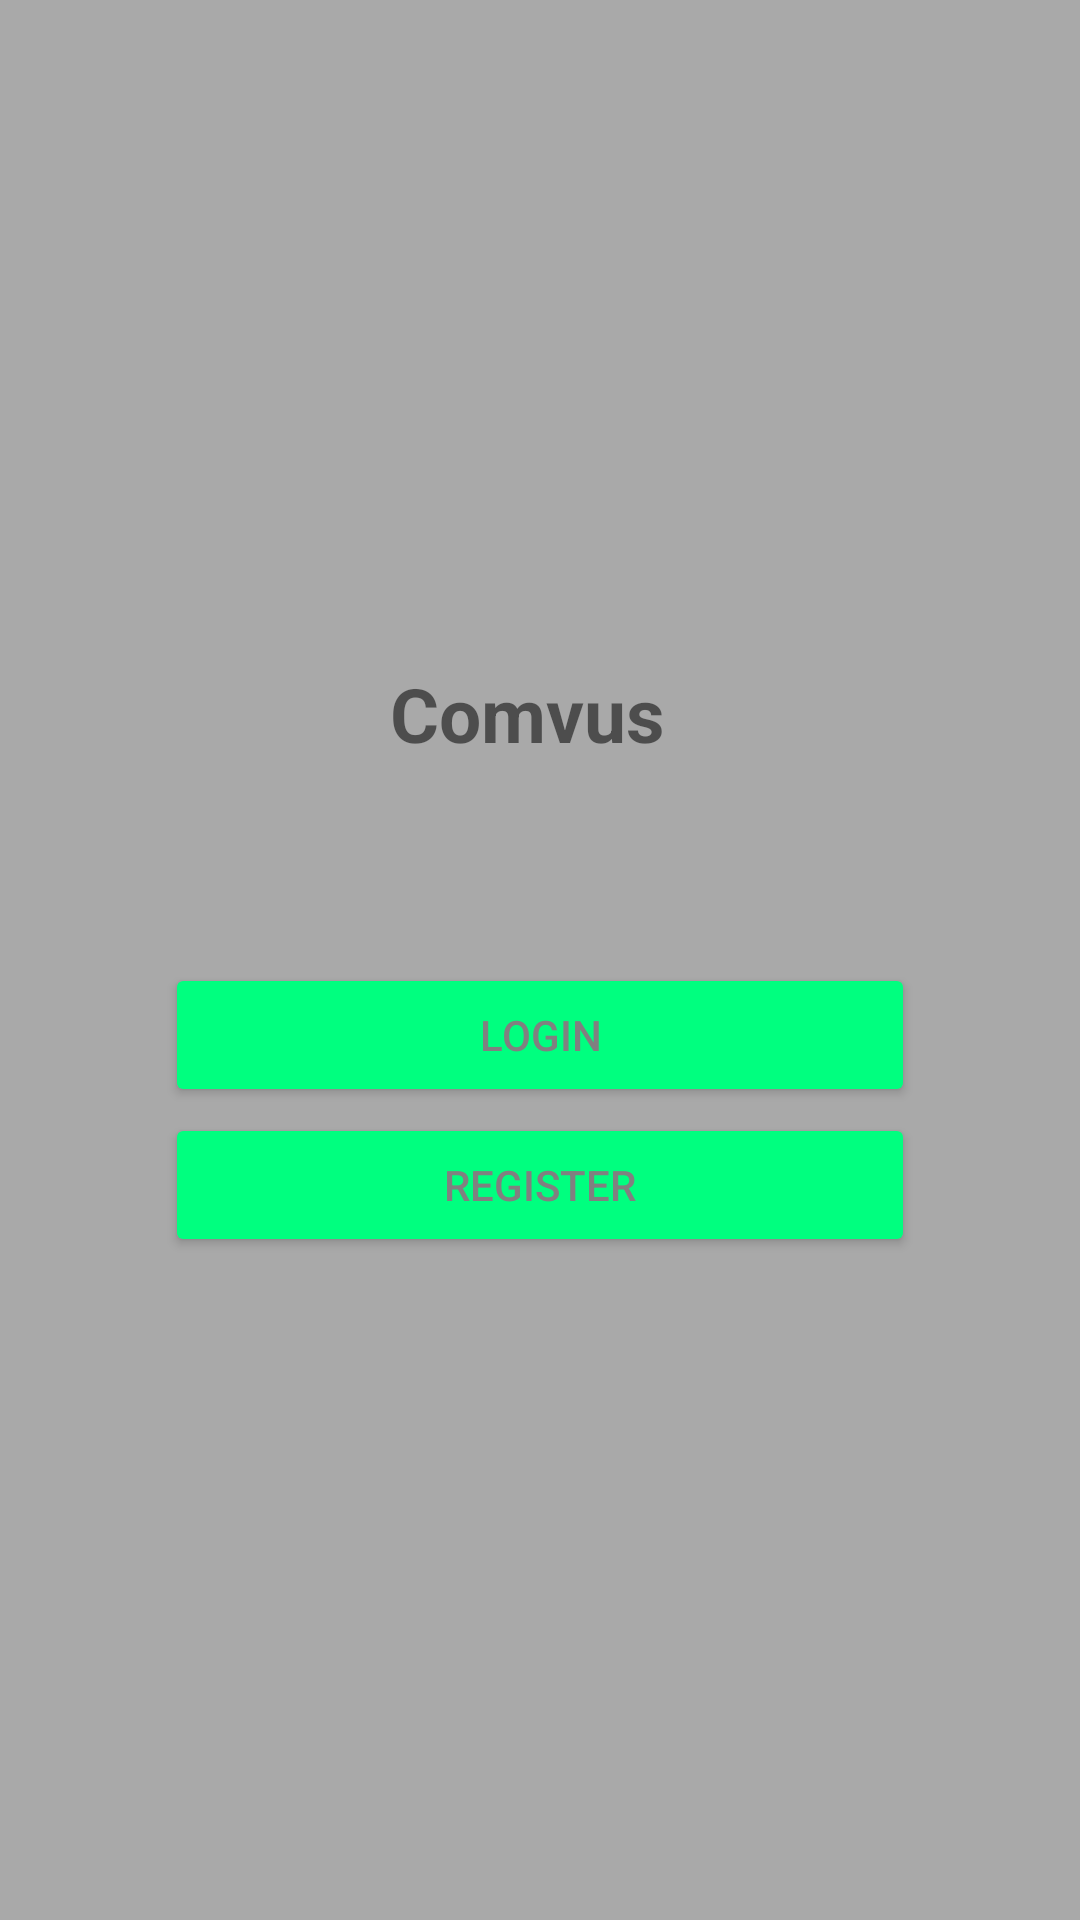

Produce the Android XML layout that renders to this screen, including the resource entries it uses.
<!-- AndroidManifest.xml: application theme Theme.MyTest -->
<!-- res/layout/activity_start.xml -->
<?xml version="1.0" encoding="utf-8"?>
<RelativeLayout xmlns:android="http://schemas.android.com/apk/res/android"
    xmlns:app="http://schemas.android.com/apk/res-auto"
    xmlns:tools="http://schemas.android.com/tools"
    android:layout_width="match_parent"
    android:layout_height="match_parent"
    android:gravity="center"
    android:orientation="vertical"
    android:background="@color/DarkGray"
    tools:context=".StartActivity">

    <TextView
        android:layout_width="wrap_content"
        android:layout_height="wrap_content"
        android:text="Comvus"
        android:layout_marginLeft="75dp"
        android:textSize="25sp"
        android:textStyle="bold" />

    <Button
        android:layout_width="250dp"
        android:layout_height="wrap_content"
        android:layout_marginTop="100dp"
        android:id="@+id/login"
        android:backgroundTint="@color/SpringGreen"
        android:textColor="@color/Gray"
        android:text="Login"/>

    <Button
        android:layout_width="250dp"
        android:layout_height="wrap_content"
        android:id="@+id/register"
        android:layout_marginTop="150dp"
        android:backgroundTint="@color/SpringGreen"
        android:textColor="@color/Gray"
        android:text="Register"/>


</RelativeLayout>
<!-- resources referenced by this layout -->
<resources>
  <color name="DarkGray">#A9A9A9</color>
  <color name="Gray">#808080</color>
  <color name="SpringGreen">#00FF7F</color>
  <style name="Theme.MyTest" parent="Theme.MaterialComponents.DayNight.NoActionBar">
          
          <item name="colorPrimary">@color/Khaki</item>
          <item name="colorPrimaryVariant">@color/purple_700</item>
          <item name="colorOnPrimary">@color/white</item>
          
          <item name="colorSecondary">@color/teal_200</item>
          <item name="colorSecondaryVariant">@color/teal_700</item>
          <item name="colorOnSecondary">@color/black</item>
          
          <item name="android:statusBarColor" tools:targetApi="l">?attr/colorPrimaryVariant</item>
          
      </style>
  <color name="Khaki">#F0E68C</color>
  <color name="purple_700">#FF3700B3</color>
  <color name="white">#FFFFFFFF</color>
  <color name="teal_200">#FF03DAC5</color>
  <color name="teal_700">#FF018786</color>
  <color name="black">#FF000000</color>
</resources>
